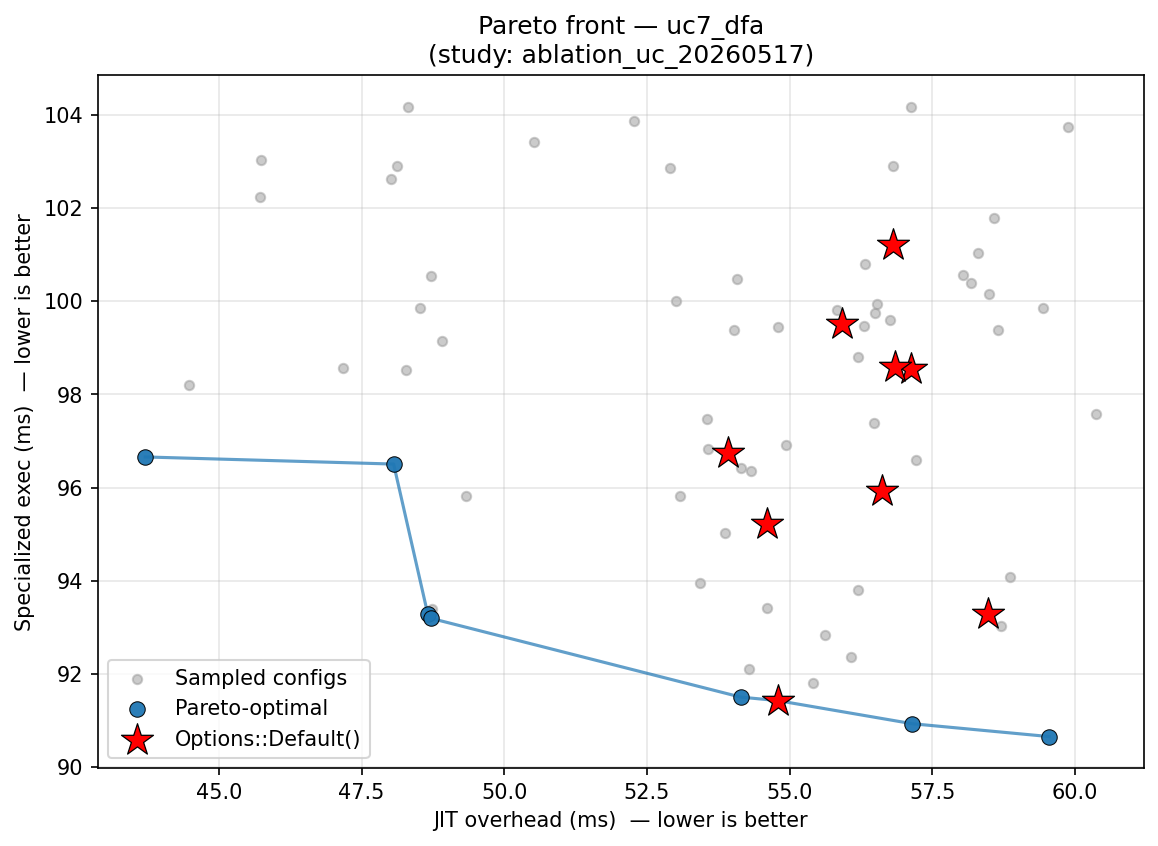

Source data for this figure (header and first rows):
config_label, fixpoint_max, unroll_max, large_module_max, early_prune, o3_final, group, kernel, jit_overhead_ms, specialized_exec_ms, is_pareto_optimal, is_default
default, 10, 128, 50000, 1, 1, uc7_dfa, email_match, 56.82, 101.2, False, True
default, 10, 128, 50000, 1, 1, uc7_dfa, url_match, 57.12, 98.55, False, True
o3_only, 1, 128, 50000, 0, 1, uc7_dfa, url_match, 57.22, 96.59, False, False
o3_only, 1, 128, 50000, 0, 1, uc7_dfa, multi_pattern_match, 56.19, 93.8, False, False
o3_only, 1, 128, 50000, 0, 1, uc7_dfa, multi_pattern_match, 56.48, 97.39, False, False
no_prune, 10, 128, 50000, 0, 1, uc7_dfa, email_match, 58.57, 101.8, False, False
no_o3_final, 10, 128, 50000, 1, 0, uc7_dfa, url_match, 48.06, 96.5, True, False
no_o3_final, 10, 128, 50000, 1, 0, uc7_dfa, multi_pattern_match, 48.73, 93.39, False, False
no_unroll, 10, 1, 50000, 1, 1, uc7_dfa, url_match, 54.02, 99.38, False, False
fixpoint_2, 2, 128, 50000, 1, 1, uc7_dfa, url_match, 53, 100, False, False
aggressive, 20, 256, 50000, 1, 1, uc7_dfa, email_match, 57.12, 104.2, False, False
aggressive, 20, 256, 50000, 1, 1, uc7_dfa, url_match, 56.2, 98.8, False, False
uc_workload_optimal, 7, 4, 0, 1, 1, uc7_dfa, email_match, 45.74, 103, False, False
fixpoint_2, 2, 128, 50000, 1, 1, uc7_dfa, email_match, 52.91, 102.9, False, False
default, 10, 128, 50000, 1, 1, uc7_dfa, email_match, 56.84, 98.58, False, True
default, 10, 128, 50000, 1, 1, uc7_dfa, multi_pattern_match, 58.48, 93.28, False, True
default, 10, 128, 50000, 1, 1, uc7_dfa, url_match, 53.93, 96.74, False, True
o3_only, 1, 128, 50000, 0, 1, uc7_dfa, email_match, 56.5, 99.75, False, False
no_prune, 10, 128, 50000, 0, 1, uc7_dfa, url_match, 58.17, 100.4, False, False
no_o3_final, 10, 128, 50000, 1, 0, uc7_dfa, url_match, 48.91, 99.14, False, False
no_o3_final, 10, 128, 50000, 1, 0, uc7_dfa, multi_pattern_match, 48.66, 93.29, True, False
aggressive, 20, 256, 50000, 1, 1, uc7_dfa, email_match, 56.31, 100.8, False, False
uc_workload_optimal, 7, 4, 0, 1, 1, uc7_dfa, url_match, 45.73, 102.2, False, False
default, 10, 128, 50000, 1, 1, uc7_dfa, multi_pattern_match, 54.79, 91.43, True, True
no_prune, 10, 128, 50000, 0, 1, uc7_dfa, multi_pattern_match, 58.7, 93.04, False, False
no_prune, 10, 128, 50000, 0, 1, uc7_dfa, url_match, 58.49, 100.2, False, False
no_prune, 10, 128, 50000, 0, 1, uc7_dfa, multi_pattern_match, 58.85, 94.08, False, False
no_unroll, 10, 1, 50000, 1, 1, uc7_dfa, email_match, 54.07, 100.5, False, False
no_unroll, 10, 1, 50000, 1, 1, uc7_dfa, multi_pattern_match, 54.6, 93.42, False, False
no_unroll, 10, 1, 50000, 1, 1, uc7_dfa, email_match, 54.94, 96.91, False, False
no_unroll, 10, 1, 50000, 1, 1, uc7_dfa, multi_pattern_match, 55.4, 91.81, False, False
fixpoint_2, 2, 128, 50000, 1, 1, uc7_dfa, url_match, 53.08, 95.81, False, False
aggressive, 20, 256, 50000, 1, 1, uc7_dfa, multi_pattern_match, 55.62, 92.84, False, False
aggressive, 20, 256, 50000, 1, 1, uc7_dfa, multi_pattern_match, 56.07, 92.35, False, False
aggressive, 20, 256, 50000, 1, 1, uc7_dfa, multi_pattern_match, 60.37, 97.57, False, False
uc_workload_optimal, 7, 4, 0, 1, 1, uc7_dfa, email_match, 48.01, 102.6, False, False
uc_workload_optimal, 7, 4, 0, 1, 1, uc7_dfa, url_match, 50.52, 103.4, False, False
uc_workload_optimal, 7, 4, 0, 1, 1, uc7_dfa, multi_pattern_match, 47.17, 98.56, False, False
fixpoint_2, 2, 128, 50000, 1, 1, uc7_dfa, url_match, 52.27, 103.9, False, False
default, 10, 128, 50000, 1, 1, uc7_dfa, email_match, 54.59, 95.23, False, True
o3_only, 1, 128, 50000, 0, 1, uc7_dfa, url_match, 56.54, 99.95, False, False
o3_only, 1, 128, 50000, 0, 1, uc7_dfa, multi_pattern_match, 57.15, 90.93, True, False
uc_workload_optimal, 7, 4, 0, 1, 1, uc7_dfa, url_match, 48.13, 102.9, False, False
no_prune, 10, 128, 50000, 0, 1, uc7_dfa, url_match, 58.29, 101, False, False
no_prune, 10, 128, 50000, 0, 1, uc7_dfa, email_match, 59.43, 99.84, False, False
no_o3_final, 10, 128, 50000, 1, 0, uc7_dfa, email_match, 49.33, 95.81, False, False
no_unroll, 10, 1, 50000, 1, 1, uc7_dfa, url_match, 54.79, 99.44, False, False
fixpoint_2, 2, 128, 50000, 1, 1, uc7_dfa, multi_pattern_match, 54.14, 91.5, True, False
aggressive, 20, 256, 50000, 1, 1, uc7_dfa, url_match, 56.81, 102.9, False, False
aggressive, 20, 256, 50000, 1, 1, uc7_dfa, email_match, 59.88, 103.7, False, False
aggressive, 20, 256, 50000, 1, 1, uc7_dfa, url_match, 58.04, 100.6, False, False
default, 10, 128, 50000, 1, 1, uc7_dfa, url_match, 55.91, 99.52, False, True
o3_only, 1, 128, 50000, 0, 1, uc7_dfa, email_match, 56.76, 99.6, False, False
no_o3_final, 10, 128, 50000, 1, 0, uc7_dfa, email_match, 48.71, 100.5, False, False
no_o3_final, 10, 128, 50000, 1, 0, uc7_dfa, multi_pattern_match, 48.72, 93.19, True, False
no_o3_final, 10, 128, 50000, 1, 0, uc7_dfa, email_match, 48.53, 99.84, False, False
no_o3_final, 10, 128, 50000, 1, 0, uc7_dfa, url_match, 48.28, 98.52, False, False
uc_workload_optimal, 7, 4, 0, 1, 1, uc7_dfa, email_match, 48.31, 104.2, False, False
o3_only, 1, 128, 50000, 0, 1, uc7_dfa, email_match, 56.3, 99.47, False, False
o3_only, 1, 128, 50000, 0, 1, uc7_dfa, url_match, 55.84, 99.8, False, False
... 12 more rows
